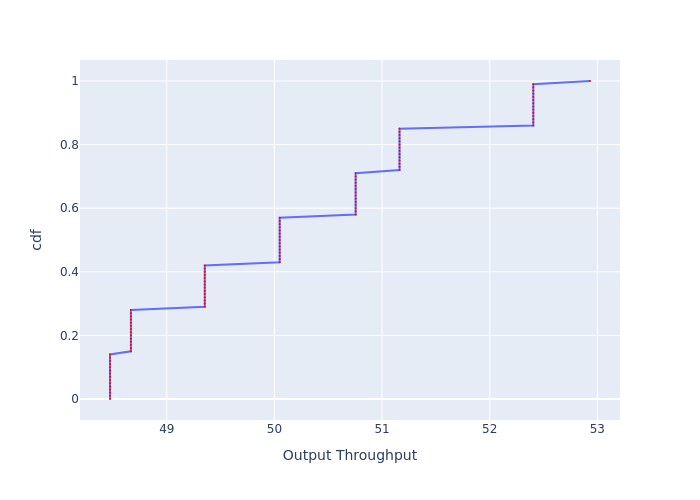

The data file committed next to this chart (first rows):
, cdf, Output Throughput
0, 0.0, 48.47
1, 0.01, 48.47
2, 0.02, 48.47
3, 0.03, 48.47
4, 0.04, 48.47
5, 0.05, 48.47
6, 0.06, 48.47
7, 0.07, 48.47
8, 0.08, 48.47
9, 0.09, 48.47
10, 0.1, 48.47
11, 0.11, 48.47
12, 0.12, 48.47
13, 0.13, 48.47
14, 0.14, 48.47
15, 0.15, 48.67
16, 0.16, 48.67
17, 0.17, 48.67
18, 0.18, 48.67
19, 0.19, 48.67
20, 0.2, 48.67
21, 0.21, 48.67
22, 0.22, 48.67
23, 0.23, 48.67
24, 0.24, 48.67
25, 0.25, 48.67
26, 0.26, 48.67
27, 0.27, 48.67
28, 0.28, 48.67
29, 0.29, 49.35
30, 0.3, 49.35
31, 0.31, 49.35
32, 0.32, 49.35
33, 0.33, 49.35
34, 0.34, 49.35
35, 0.35, 49.35
36, 0.36, 49.35
37, 0.37, 49.35
38, 0.38, 49.35
39, 0.39, 49.35
40, 0.4, 49.35
41, 0.41, 49.35
42, 0.42, 49.35
43, 0.43, 50.05
44, 0.44, 50.05
45, 0.45, 50.05
46, 0.46, 50.05
47, 0.47, 50.05
48, 0.48, 50.05
49, 0.49, 50.05
50, 0.5, 50.05
51, 0.51, 50.05
52, 0.52, 50.05
53, 0.53, 50.05
54, 0.54, 50.05
55, 0.55, 50.05
56, 0.56, 50.05
57, 0.57, 50.05
58, 0.58, 50.75
59, 0.59, 50.75
... 41 more rows
